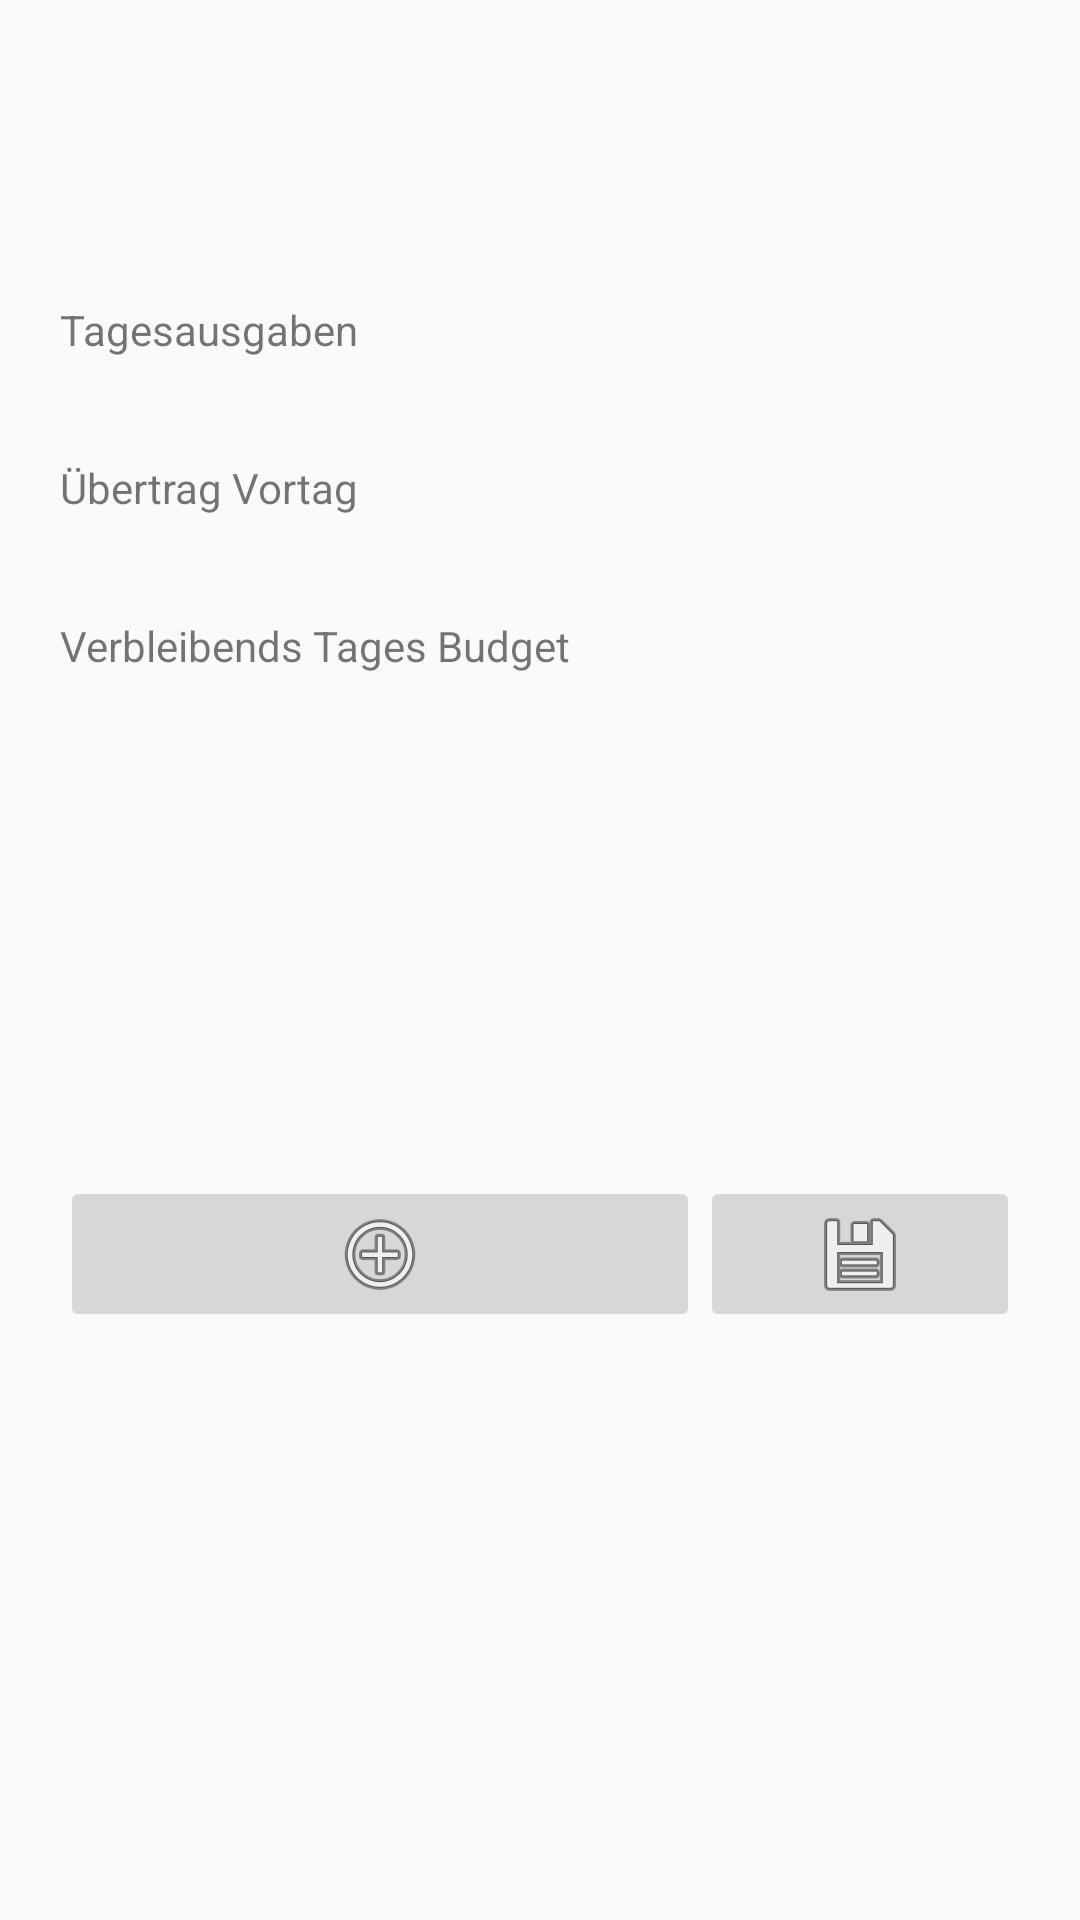

Reconstruct the res/layout file that produces this screen, plus the resources it refers to.
<!-- AndroidManifest.xml: application theme AppTheme -->
<!-- res/layout/content_main.xml -->
<?xml version="1.0" encoding="utf-8"?>
<androidx.appcompat.widget.LinearLayoutCompat xmlns:android="http://schemas.android.com/apk/res/android"
    xmlns:app="http://schemas.android.com/apk/res-auto"
    xmlns:tools="http://schemas.android.com/tools"
    android:layout_width="match_parent"
    android:layout_height="match_parent"
    android:orientation="vertical"
    android:paddingLeft="20dp"
    android:paddingRight="20dp"
    app:layout_behavior="@string/appbar_scrolling_view_behavior"
    tools:context=".ActivityMain"
    tools:showIn="@layout/activity_main">

    <LinearLayout
        android:layout_width="match_parent"
        android:layout_height="0dp"
        android:layout_weight="1"
        android:orientation="vertical">

        <TextView
            android:id="@+id/active_challenge_name_field"
            android:textSize="20dp"
            android:paddingBottom="10dp"
            android:layout_width="match_parent"
            android:layout_height="wrap_content">
        </TextView>

        <TextView
            android:id="@+id/active_challenge_goal_field"
            android:textSize="40dp"
            android:textStyle="bold"
            android:paddingBottom="10dp"
            android:layout_width="match_parent"
            android:layout_height="wrap_content">
        </TextView>

        <LinearLayout
            android:layout_width="match_parent"
            android:layout_height="wrap_content">

            <TextView
                android:layout_width="0dp"
                android:layout_weight="1"
                android:layout_height="wrap_content"
                android:text="@string/money_spend_today">
            </TextView>
            <TextView
                android:id="@+id/date_of_active_challenge"
                android:layout_width="0dp"
                android:layout_weight="1"
                android:layout_height="wrap_content">
            </TextView>

        </LinearLayout>

        <TextView
            android:id="@+id/money_spend_today_field"
            android:textSize="25dp"
            android:layout_width="match_parent"
            android:layout_height="wrap_content">
        </TextView>

        <TextView
            android:layout_width="match_parent"
            android:layout_height="wrap_content"
            android:text="@string/add_carry">
        </TextView>
        <TextView
            android:id="@+id/add_carry_field"
            android:textSize="25dp"
            android:layout_width="match_parent"
            android:layout_height="wrap_content">
        </TextView>

        <TextView
            android:layout_width="match_parent"
            android:layout_height="wrap_content"
            android:text="@string/money_left_today">
        </TextView>
        <TextView
            android:id="@+id/money_left_today_field"
            android:textSize="25dp"
            android:layout_width="match_parent"
            android:layout_height="wrap_content">
        </TextView>


    </LinearLayout>

    <LinearLayout
        android:layout_width="match_parent"
        android:layout_height="wrap_content"
        android:orientation="horizontal">

        <ImageButton
            android:id="@+id/spend_money"
            android:src="@android:drawable/ic_menu_add"
            android:layout_weight="2"
            android:layout_width="0dp"
            android:layout_height="wrap_content">
        </ImageButton>

        <ImageButton
            android:id="@+id/close_cahllenge_start_new"
            android:src="@android:drawable/ic_menu_save"
            android:layout_weight="1"
            android:layout_width="0dp"
            android:layout_height="wrap_content">
        </ImageButton>
    </LinearLayout>

    <LinearLayout
        android:orientation="horizontal"
        android:layout_width="match_parent"
        android:layout_height="wrap_content">

    </LinearLayout>

    <androidx.recyclerview.widget.RecyclerView
        android:id="@+id/expenses_list"
        android:layout_width="match_parent"
        android:layout_height="0dp"
        android:layout_weight=".5"
        android:paddingTop="10dp"
        android:scrollbars="vertical">
    </androidx.recyclerview.widget.RecyclerView>
</androidx.appcompat.widget.LinearLayoutCompat>
<!-- res/layout/activity_main.xml (included above) -->
<?xml version="1.0" encoding="utf-8"?>
<androidx.coordinatorlayout.widget.CoordinatorLayout xmlns:android="http://schemas.android.com/apk/res/android"
    xmlns:app="http://schemas.android.com/apk/res-auto"
    xmlns:tools="http://schemas.android.com/tools"
    android:layout_width="match_parent"
    android:layout_height="match_parent"
    tools:context=".ActivityMain">

    <com.google.android.material.appbar.AppBarLayout
        android:layout_width="match_parent"
        android:layout_height="wrap_content"
        android:theme="@style/AppTheme.AppBarOverlay">

        <androidx.appcompat.widget.Toolbar
            android:id="@+id/toolbar"
            android:layout_width="match_parent"
            android:layout_height="?attr/actionBarSize"
            android:background="?attr/colorPrimary"
            app:popupTheme="@style/AppTheme.PopupOverlay" />

    </com.google.android.material.appbar.AppBarLayout>

    <com.google.android.material.floatingactionbutton.FloatingActionButton
        android:id="@+id/fab"
        android:layout_width="wrap_content"
        android:layout_height="wrap_content"
        android:layout_gravity="bottom|end"
        android:layout_margin="@dimen/fab_margin"
        app:srcCompat="@android:drawable/ic_dialog_email" />

    <include layout="@layout/content_main" />

</androidx.coordinatorlayout.widget.CoordinatorLayout>
<!-- resources referenced by this layout -->
<resources>
  <string name="add_carry">Übertrag Vortag</string>
  <string name="money_left_today">Verbleibends Tages Budget</string>
  <string name="money_spend_today">Tagesausgaben</string>
  <style name="AppTheme.AppBarOverlay" parent="ThemeOverlay.AppCompat.Dark.ActionBar" />
  <style name="AppTheme.PopupOverlay" parent="ThemeOverlay.AppCompat.Light" />
  <style name="AppTheme" parent="Theme.AppCompat.Light.DarkActionBar">
          
          <item name="colorPrimary">@color/colorPrimary</item>
          <item name="colorPrimaryDark">@color/colorPrimaryDark</item>
          <item name="colorAccent">@color/colorAccent</item>
      </style>
  <color name="colorPrimary">#008577</color>
  <color name="colorPrimaryDark">#00574B</color>
  <color name="colorAccent">#D81B60</color>
</resources>
